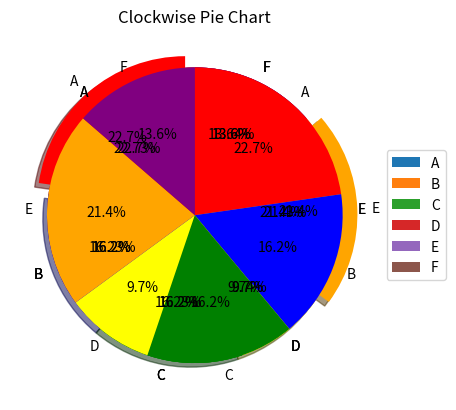

This figure's Python source:
# 1. Import necessary libraries
import matplotlib.pyplot as plt
import numpy as np

# 2. Data for pie chart
y = np.array([35, 25, 25, 15, 33, 21])        # Sizes of each slice
labels = ['A', 'B', 'C', 'D', 'E', 'F']      # Labels for each slice

# 3. Basic pie chart with percentage display
plt.pie(
    y,
    labels=labels,           # Slice labels
    startangle=90,           # Rotate the chart so first slice starts at 90 degrees
    autopct='%1.2f%%'        # Display percentage on slices
)
plt.legend(loc='center left', bbox_to_anchor=(1, 0.5))  # Show legend outside the chart
plt.title('Basic Pie Chart')
plt.show()

# 4. Pie chart with customized colors
colors = ['red', 'blue', 'green', 'yellow', 'orange', 'purple']
plt.pie(
    y,
    labels=labels,
    colors=colors,
    startangle=90,
    autopct='%1.1f%%'
)
plt.title('Pie Chart with Custom Colors')
plt.show()

# 5. Pie chart with exploded slices and shadow
explode = [0.1, 0, 0, 0, 0.1, 0]  # Explode first and fifth slices
plt.pie(
    y,
    labels=labels,
    colors=colors,
    explode=explode,
    startangle=90,
    shadow=True,
    autopct='%1.1f%%'
)
plt.title('Exploded Pie Chart with Shadow')
plt.show()

# 6. Pie chart with clockwise direction
plt.pie(
    y,
    labels=labels,
    colors=colors,
    startangle=90,
    counterclock=False,  # Draw slices clockwise
    autopct='%1.1f%%'
)
plt.title('Clockwise Pie Chart')
plt.show()
